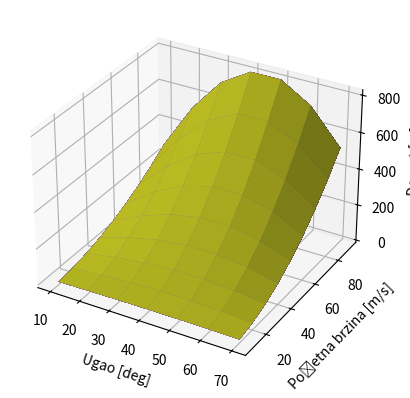

The script that saved this image:
#Prikazati na koji način domet zavisi od početne brzine, ugla i mase sa silom otpora

import numpy as np
import matplotlib.pyplot as plt

from mpl_toolkits.mplot3d import Axes3D
from matplotlib import cm

g = 9.81
CS = 0.001
ro = 1.23
v0 = np.arange(10, 100, 10)
alfa = np.deg2rad(np.arange(10, 80, 10))
M = np.arange(100, 10000, 100)
D = np.zeros([len(v0), len(alfa), len(M)])
dt = 1e-2

for i in range(len(v0)):
    for j in range(len(alfa)):
        for k in range(len(M)):    
            xo = 0
            yo = 0
            vxo = v0[i] * np.cos(alfa[j])
            vyo = v0[i] * np.sin(alfa[j])
            while yo >= 0:
                vo = np.sqrt(vxo**2 + vyo**2)
                axo = -(CS * ro * vo * vxo) / (2 * M[k])
                ayo = -g -(CS * ro * vo * vyo) / (2 * M[k])
                vxo += axo * dt
                vyo += ayo * dt
                xo += vxo * dt
                yo += vyo * dt
            D[i][j][k] = xo

fig = plt.figure(1)
ax = fig.add_subplot(1, 1, 1, projection = '3d')
ALFA, V = np.meshgrid(alfa, v0)
for i in range(len(M)):
    ax.plot_surface(np.rad2deg(ALFA), V, D[:, :, i])
ax.set_xlabel('Ugao [deg]')
ax.set_ylabel('Početna brzina [m/s]')
ax.set_zlabel('Domet [m]')
plt.show()